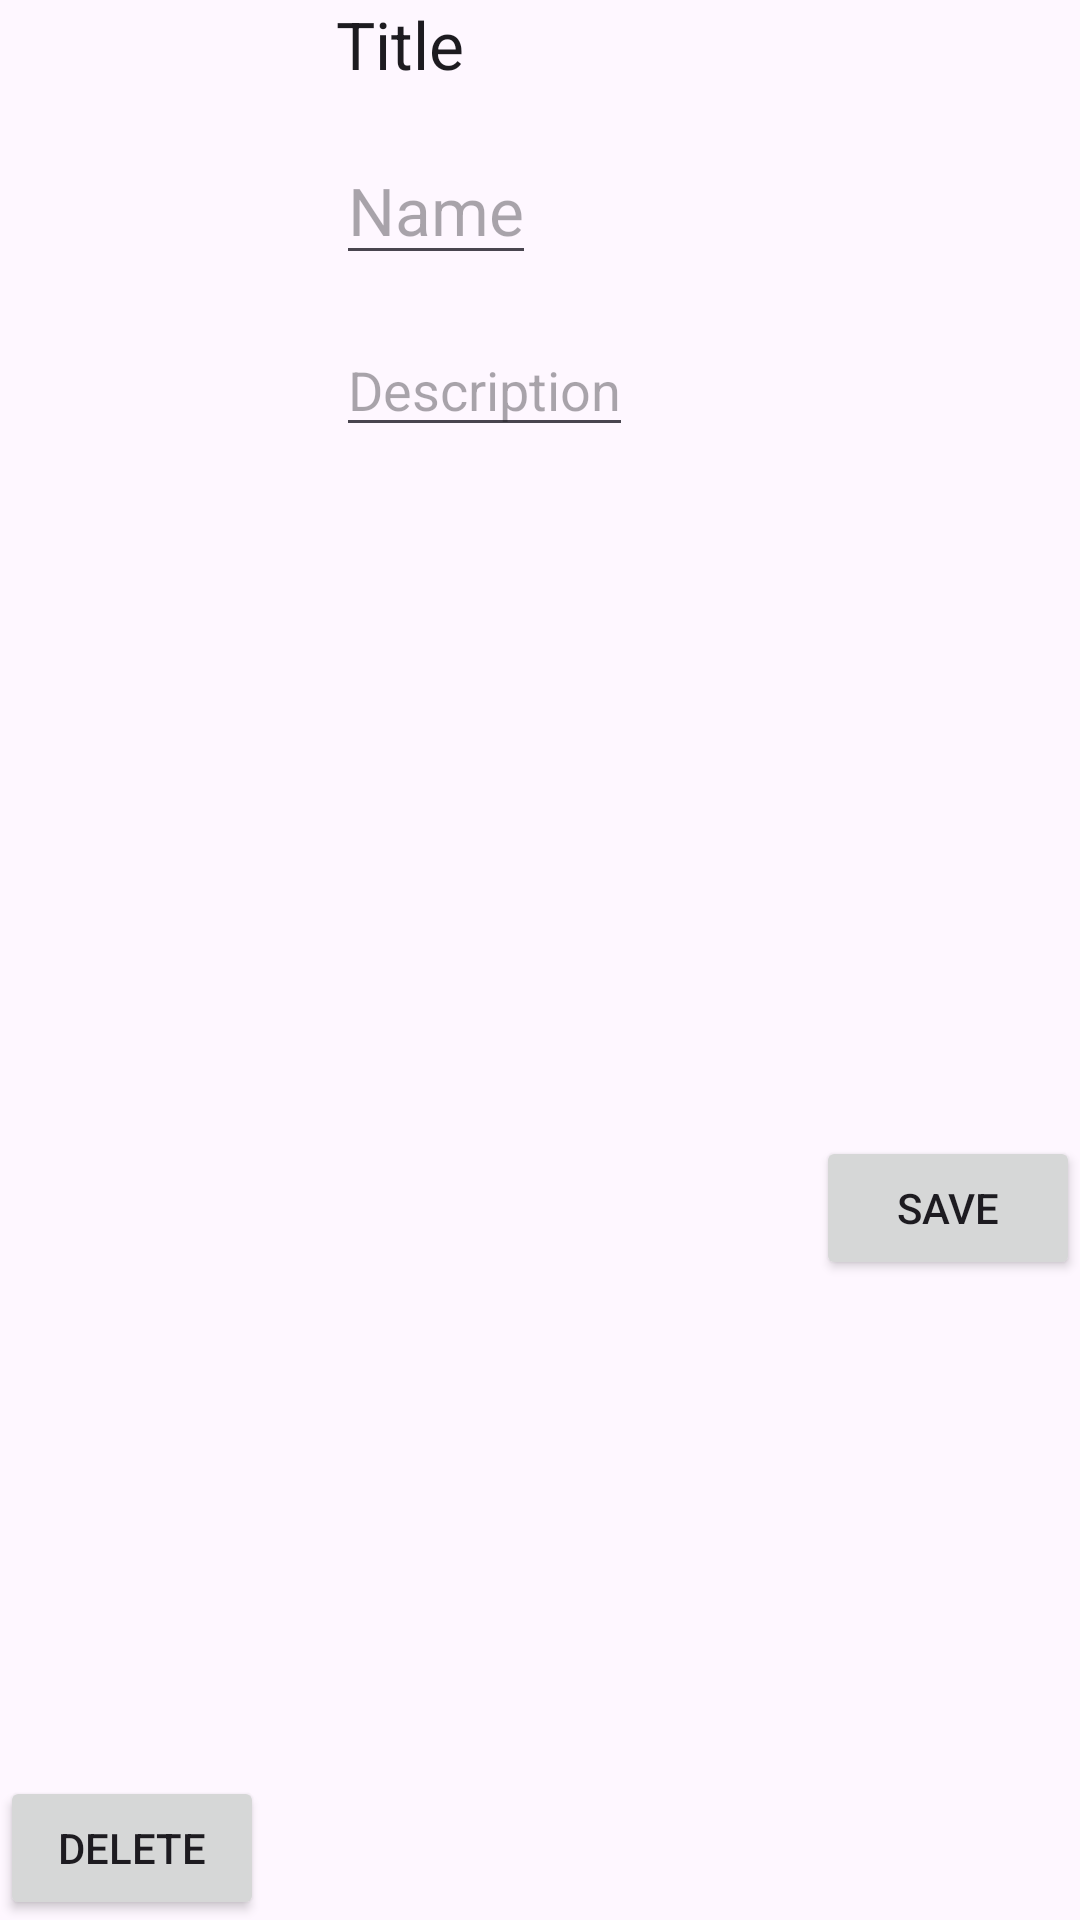

Reconstruct the res/layout file that produces this screen, plus the resources it refers to.
<!-- AndroidManifest.xml: application theme Theme.CSC475PortfolioProject -->
<!-- res/layout/add_name_and_description.xml -->
<?xml version="1.0" encoding="utf-8"?>
<androidx.constraintlayout.widget.ConstraintLayout xmlns:android="http://schemas.android.com/apk/res/android"
    xmlns:app="http://schemas.android.com/apk/res-auto"
    xmlns:tools="http://schemas.android.com/tools"
    android:layout_width="match_parent"
    android:layout_height="wrap_content"
    android:layout_margin="8dp"
    android:background="@drawable/customborder">

    <TextView
        android:id="@+id/etTitle"
        android:layout_width="wrap_content"
        android:layout_height="wrap_content"

        android:layout_marginStart="16dp"
        android:text="Title"
        android:textAppearance="@style/TextAppearance.AppCompat.Large"
        app:layout_constraintStart_toEndOf="@+id/imageView"
        app:layout_constraintTop_toTopOf="parent" />

    <EditText
        android:id="@+id/etAddName"
        android:layout_width="wrap_content"
        android:layout_height="wrap_content"

        android:layout_marginStart="16dp"
        android:layout_marginTop="16dp"
        android:hint="Name"
        android:textAppearance="@style/TextAppearance.AppCompat.Large"
        app:layout_constraintStart_toEndOf="@+id/imageView"
        app:layout_constraintTop_toBottomOf="@+id/etTitle" />

    <EditText
        android:id="@+id/etAddDescription"
        android:layout_width="wrap_content"
        android:layout_height="wrap_content"
        android:layout_marginStart="16dp"
        android:layout_marginTop="16dp"
        android:hint="Description"
        android:textAppearance="@style/TextAppearance.AppCompat.Medium"
        app:layout_constraintStart_toEndOf="@+id/imageView"
        app:layout_constraintTop_toBottomOf="@+id/etAddName" />

    <ImageView
        android:id="@+id/imageView"
        android:layout_width="80dp"
        android:layout_height="80dp"
        android:layout_marginStart="16dp"
        android:layout_marginTop="16dp"
        app:layout_constraintStart_toStartOf="parent"
        app:layout_constraintTop_toTopOf="parent"
        app:srcCompat="@drawable/greycustomborder" />

    <Button
        android:id="@+id/btnSave"
        android:layout_width="wrap_content"
        android:layout_height="wrap_content"
        android:layout_marginTop="16dp"
        android:text="Save"
        app:layout_constraintBottom_toBottomOf="parent"
        app:layout_constraintEnd_toEndOf="parent"
        app:layout_constraintTop_toBottomOf="@+id/etAddDescription" />

    <Button
        android:id="@+id/btnDelete"
        android:layout_width="wrap_content"
        android:layout_height="wrap_content"
        android:text="Delete"
        app:layout_constraintBottom_toBottomOf="parent"
        app:layout_constraintStart_toStartOf="parent" />

</androidx.constraintlayout.widget.ConstraintLayout>
<!-- resources referenced by this layout -->
<resources>
  <style name="Theme.CSC475PortfolioProject" parent="Base.Theme.CSC475PortfolioProject" />
  <style name="Base.Theme.CSC475PortfolioProject" parent="Theme.Material3.DayNight.NoActionBar">
          
          
      </style>
</resources>
